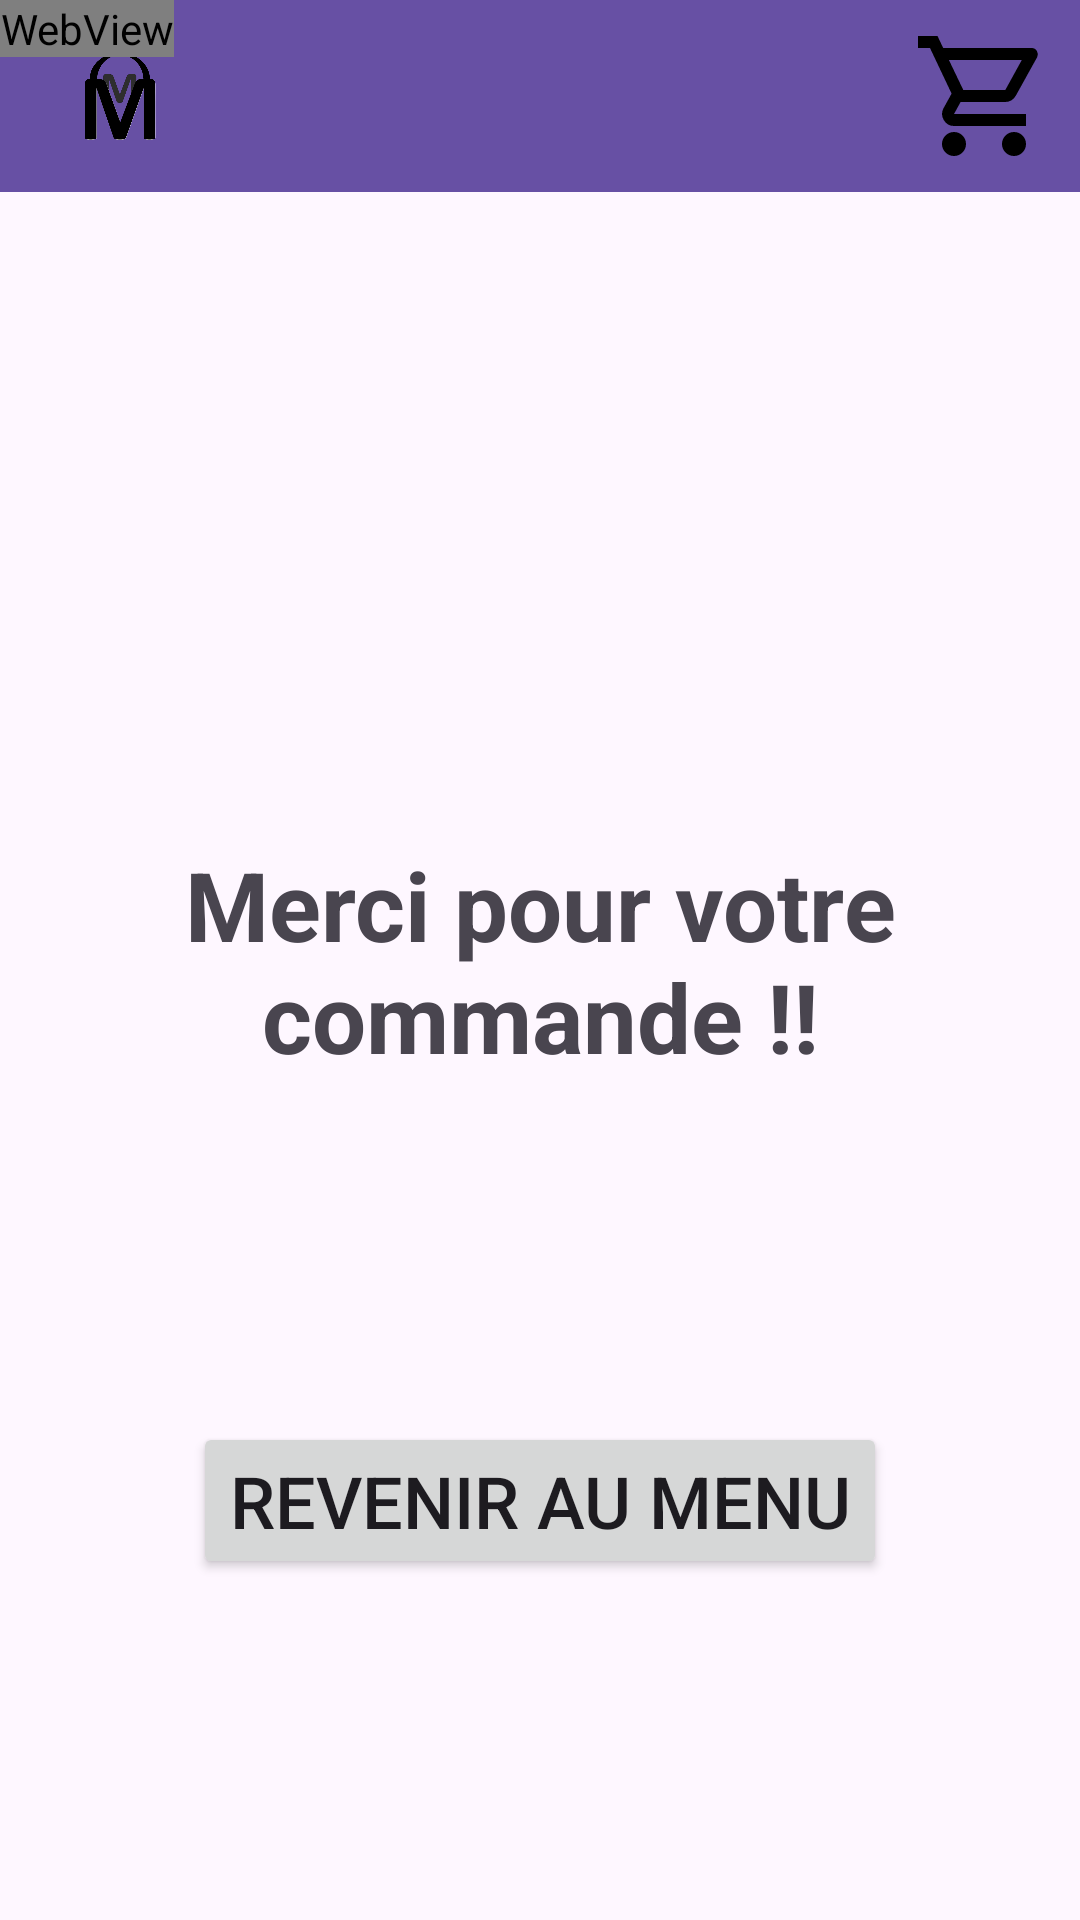

Produce the Android XML layout that renders to this screen, including the resource entries it uses.
<!-- AndroidManifest.xml: application theme Theme.MixMarket -->
<!-- res/layout/activity_checkout.xml -->
<?xml version="1.0" encoding="utf-8"?>
<androidx.constraintlayout.widget.ConstraintLayout xmlns:android="http://schemas.android.com/apk/res/android"
    xmlns:app="http://schemas.android.com/apk/res-auto"
    xmlns:tools="http://schemas.android.com/tools"
    android:layout_width="match_parent"
    android:layout_height="match_parent"
    tools:context=".CheckoutActivity">

    <androidx.appcompat.widget.Toolbar
        android:id="@+id/toolbar"
        android:layout_width="match_parent"
        android:layout_height="?attr/actionBarSize"
        android:background="?attr/colorPrimary"
        android:theme="?attr/actionBarTheme">

        <ImageView
            android:id="@+id/homeImg"
            android:layout_width="48dp"
            android:layout_height="48dp"
            android:layout_gravity="left"
            android:clickable="true"
            android:onClick="onHomeClick"
            android:src="@mipmap/logo_foreground" />

        
        <ImageView
            android:id="@+id/basketImg"
            android:layout_width="48dp"
            android:layout_height="48dp"
            android:layout_gravity="right"
            android:layout_margin="8dp"
            android:clickable="true"
            android:onClick="onBasketClick"
            android:src="@drawable/shopping_cart" />

    </androidx.appcompat.widget.Toolbar>

    <WebView
        android:id="@+id/webView"
        android:layout_width="wrap_content"
        android:layout_height="wrap_content"
        android:layout_below="@id/toolbar"/>

    <TextView
        android:id="@+id/Thank"
        android:layout_width="match_parent"
        android:layout_height="wrap_content"
        android:layout_margin="16dp"
        android:gravity="center"
        android:text="Merci pour votre commande !!"
        android:textSize="32sp"
        android:textStyle="bold"
        app:layout_constraintBottom_toBottomOf="parent"
        app:layout_constraintTop_toTopOf="parent" />

    <Button
        android:id="@+id/Home"
        android:layout_width="wrap_content"
        android:layout_height="wrap_content"
        android:layout_margin="16dp"
        android:text="Revenir au menu"
        android:textSize="24dp"
        app:layout_constraintBottom_toBottomOf="parent"
        app:layout_constraintEnd_toEndOf="parent"
        app:layout_constraintStart_toStartOf="parent"
        app:layout_constraintTop_toBottomOf="@+id/Thank" />


</androidx.constraintlayout.widget.ConstraintLayout>
<!-- resources referenced by this layout -->
<resources>
  <!-- drawable shopping_cart (drawable) -->
  <vector android:height="24dp" android:viewportHeight="960"
      android:viewportWidth="960" android:width="24dp" xmlns:android="http://schemas.android.com/apk/res/android">
      <path android:fillColor="#FF000000" android:pathData="M280,880q-33,0 -56.5,-23.5T200,800q0,-33 23.5,-56.5T280,720q33,0 56.5,23.5T360,800q0,33 -23.5,56.5T280,880ZM680,880q-33,0 -56.5,-23.5T600,800q0,-33 23.5,-56.5T680,720q33,0 56.5,23.5T760,800q0,33 -23.5,56.5T680,880ZM246,240l96,200h280l110,-200L246,240ZM208,160h590q23,0 35,20.5t1,41.5L692,478q-11,20 -29.5,31T622,520L324,520l-44,80h480v80L280,680q-45,0 -68,-39.5t-2,-78.5l54,-98 -144,-304L40,160v-80h130l38,80ZM342,440h280,-280Z"/>
  </vector>
  <!-- mipmap logo_foreground: webp bitmap (mipmap-mdpi, 1522 bytes) -->
  <style name="Theme.MixMarket" parent="Base.Theme.MixMarket" />
  <style name="Base.Theme.MixMarket" parent="Theme.Material3.DayNight.NoActionBar">
          
          
      </style>
</resources>
